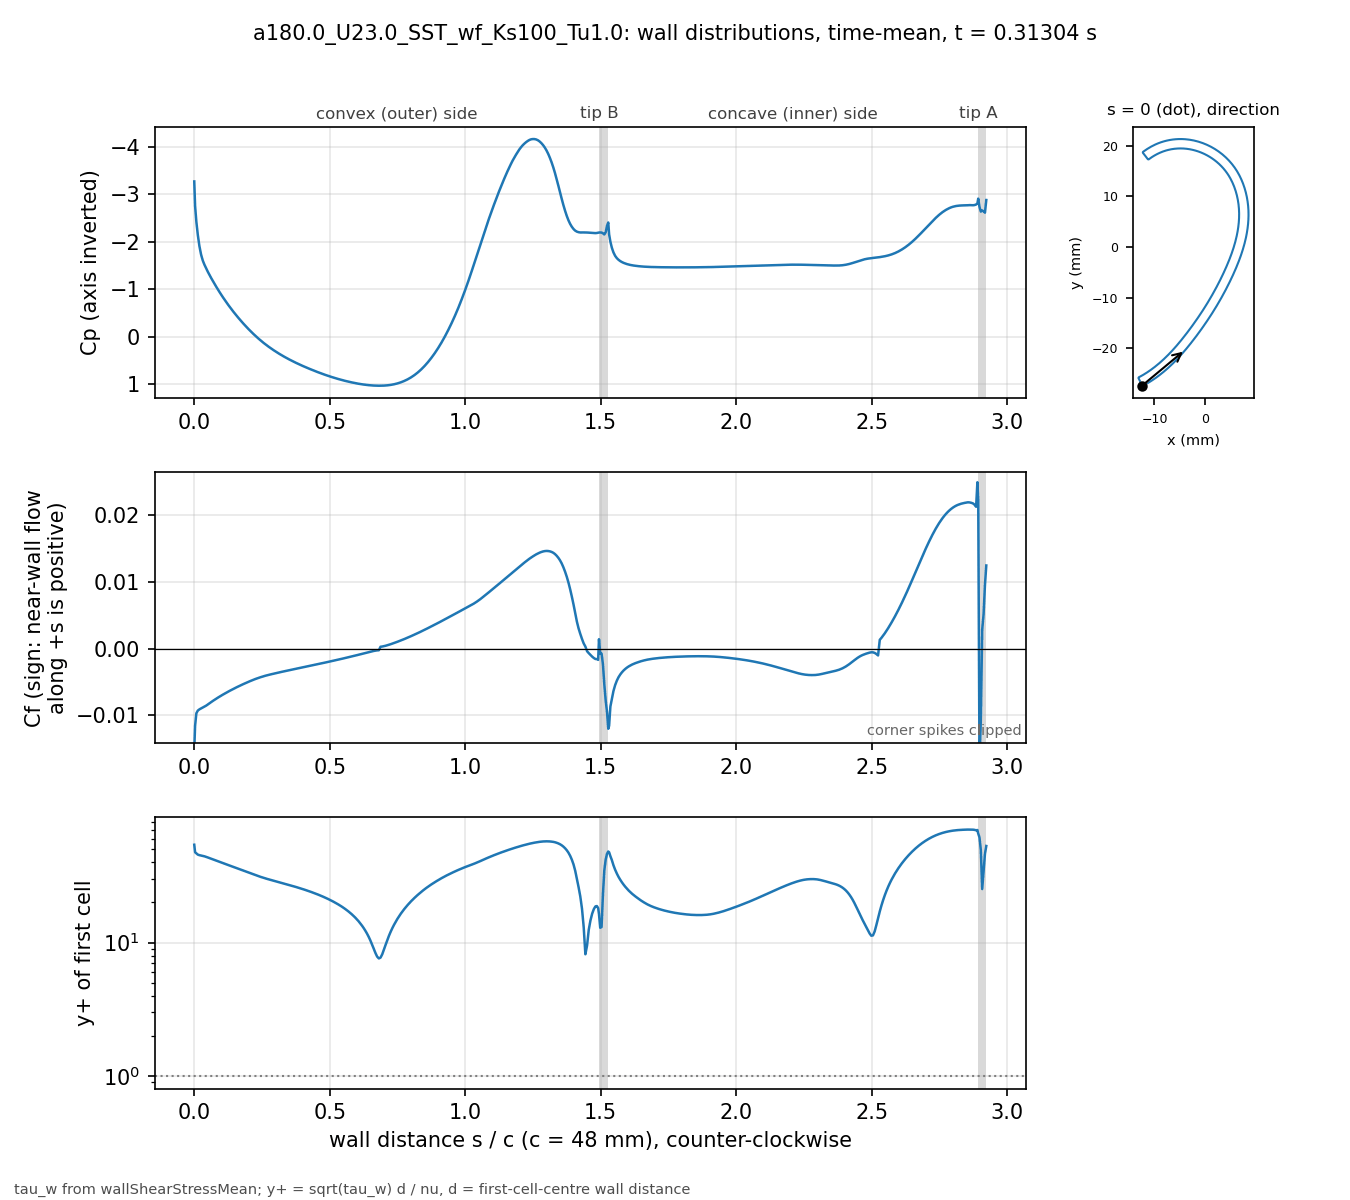

Values plotted in this chart, from the file beside it:
# a180.0_U23.0_SST_wf_Ks100_Tu1.0 t=0.31…, p_inf=0; Cf signed by near-wall flow dir…
patch, s_over_c, x_m, y_m, Cp, Cf, yplus, d_first_m
bladeEnds, 0.000000, -0.01241, -0.02735, -3.272, -0.01525, 53.9, 0.0004069
blade, 0.003081, -0.01227, -0.02739, -2.755, -0.01161, 47.33, 0.0004094
blade, 0.007789, -0.01207, -0.02729, -2.421, -0.009734, 46.44, 0.0004387
blade, 0.0131, -0.01185, -0.02716, -2.149, -0.009331, 45.47, 0.0004388
blade, 0.01901, -0.0116, -0.02702, -1.911, -0.009144, 45.04, 0.000439
blade, 0.02523, -0.01134, -0.02687, -1.731, -0.009009, 44.77, 0.0004396
blade, 0.03148, -0.01108, -0.02672, -1.607, -0.008878, 44.46, 0.0004399
blade, 0.03772, -0.01083, -0.02656, -1.518, -0.00875, 44.15, 0.00044
blade, 0.04397, -0.01058, -0.0264, -1.441, -0.008585, 43.74, 0.00044
blade, 0.05022, -0.01033, -0.02624, -1.369, -0.008402, 43.27, 0.00044
blade, 0.05647, -0.01008, -0.02607, -1.301, -0.00822, 42.79, 0.00044
blade, 0.06272, -0.00983, -0.0259, -1.236, -0.008042, 42.33, 0.00044
blade, 0.06896, -0.009586, -0.02573, -1.174, -0.007868, 41.87, 0.00044
blade, 0.07521, -0.009343, -0.02555, -1.112, -0.007698, 41.41, 0.00044
blade, 0.08146, -0.009103, -0.02537, -1.053, -0.007533, 40.97, 0.00044
blade, 0.08771, -0.008865, -0.02519, -0.9942, -0.007372, 40.53, 0.00044
blade, 0.09396, -0.00863, -0.025, -0.9375, -0.007216, 40.09, 0.00044
blade, 0.1002, -0.008396, -0.02481, -0.8822, -0.007062, 39.67, 0.00044
blade, 0.1065, -0.008164, -0.02462, -0.8284, -0.006913, 39.24, 0.00044
blade, 0.1127, -0.007935, -0.02443, -0.776, -0.006767, 38.83, 0.00044
blade, 0.119, -0.007708, -0.02423, -0.725, -0.006624, 38.41, 0.00044
blade, 0.1252, -0.007482, -0.02404, -0.6752, -0.006483, 38.01, 0.00044
blade, 0.1314, -0.007259, -0.02384, -0.6266, -0.006346, 37.6, 0.00044
blade, 0.1377, -0.007038, -0.02363, -0.5794, -0.006211, 37.2, 0.00044
blade, 0.1439, -0.006819, -0.02343, -0.5333, -0.006079, 36.8, 0.00044
blade, 0.1502, -0.006602, -0.02322, -0.4884, -0.00595, 36.41, 0.00044
blade, 0.1564, -0.006387, -0.02301, -0.4445, -0.005824, 36.02, 0.00044
blade, 0.1627, -0.006173, -0.0228, -0.4017, -0.0057, 35.64, 0.00044
blade, 0.1689, -0.005962, -0.02259, -0.3598, -0.005578, 35.25, 0.00044
blade, 0.1752, -0.005752, -0.02237, -0.3189, -0.005458, 34.87, 0.00044
blade, 0.1814, -0.005545, -0.02216, -0.2788, -0.005341, 34.5, 0.00044
blade, 0.1877, -0.005339, -0.02194, -0.2398, -0.005226, 34.12, 0.00044
blade, 0.1939, -0.005135, -0.02172, -0.2016, -0.005114, 33.76, 0.00044
blade, 0.2002, -0.004932, -0.0215, -0.1644, -0.005003, 33.39, 0.00044
blade, 0.2064, -0.004732, -0.02128, -0.1281, -0.004895, 33.03, 0.00044
blade, 0.2127, -0.004532, -0.02105, -0.09278, -0.00479, 32.67, 0.00044
blade, 0.2189, -0.004335, -0.02083, -0.05839, -0.004686, 32.31, 0.00044
blade, 0.2252, -0.004139, -0.0206, -0.02495, -0.004589, 31.98, 0.00044
blade, 0.2314, -0.003944, -0.02037, 0.007556, -0.004496, 31.65, 0.00044
blade, 0.2377, -0.003751, -0.02014, 0.03914, -0.004407, 31.34, 0.00044
blade, 0.2439, -0.00356, -0.01991, 0.06983, -0.004322, 31.03, 0.00044
blade, 0.2502, -0.003369, -0.01968, 0.09963, -0.004241, 30.74, 0.00044
blade, 0.2564, -0.00318, -0.01945, 0.1285, -0.004163, 30.46, 0.00044
blade, 0.2627, -0.002992, -0.01921, 0.1564, -0.004089, 30.18, 0.00044
blade, 0.2689, -0.002805, -0.01898, 0.1834, -0.004019, 29.93, 0.00044
blade, 0.2752, -0.002619, -0.01874, 0.2096, -0.003955, 29.68, 0.00044
blade, 0.2814, -0.002435, -0.01851, 0.235, -0.003894, 29.45, 0.00044
blade, 0.2877, -0.002251, -0.01827, 0.2597, -0.003833, 29.23, 0.00044
blade, 0.2939, -0.002069, -0.01803, 0.2837, -0.003774, 29, 0.00044
blade, 0.3001, -0.001888, -0.01779, 0.3071, -0.003715, 28.77, 0.00044
blade, 0.3064, -0.001707, -0.01755, 0.3298, -0.003656, 28.54, 0.00044
blade, 0.3126, -0.001528, -0.01731, 0.352, -0.003599, 28.32, 0.00044
blade, 0.3189, -0.00135, -0.01707, 0.3736, -0.003541, 28.09, 0.00044
blade, 0.3251, -0.001173, -0.01683, 0.3946, -0.003484, 27.86, 0.00044
blade, 0.3314, -0.0009966, -0.01659, 0.4151, -0.003428, 27.64, 0.00044
blade, 0.3376, -0.0008214, -0.01634, 0.4351, -0.003372, 27.41, 0.00044
blade, 0.3439, -0.0006472, -0.0161, 0.4545, -0.003317, 27.18, 0.00044
blade, 0.3501, -0.000474, -0.01585, 0.4735, -0.003262, 26.96, 0.00044
blade, 0.3564, -0.0003018, -0.01561, 0.492, -0.003207, 26.73, 0.00044
... 416 more rows
